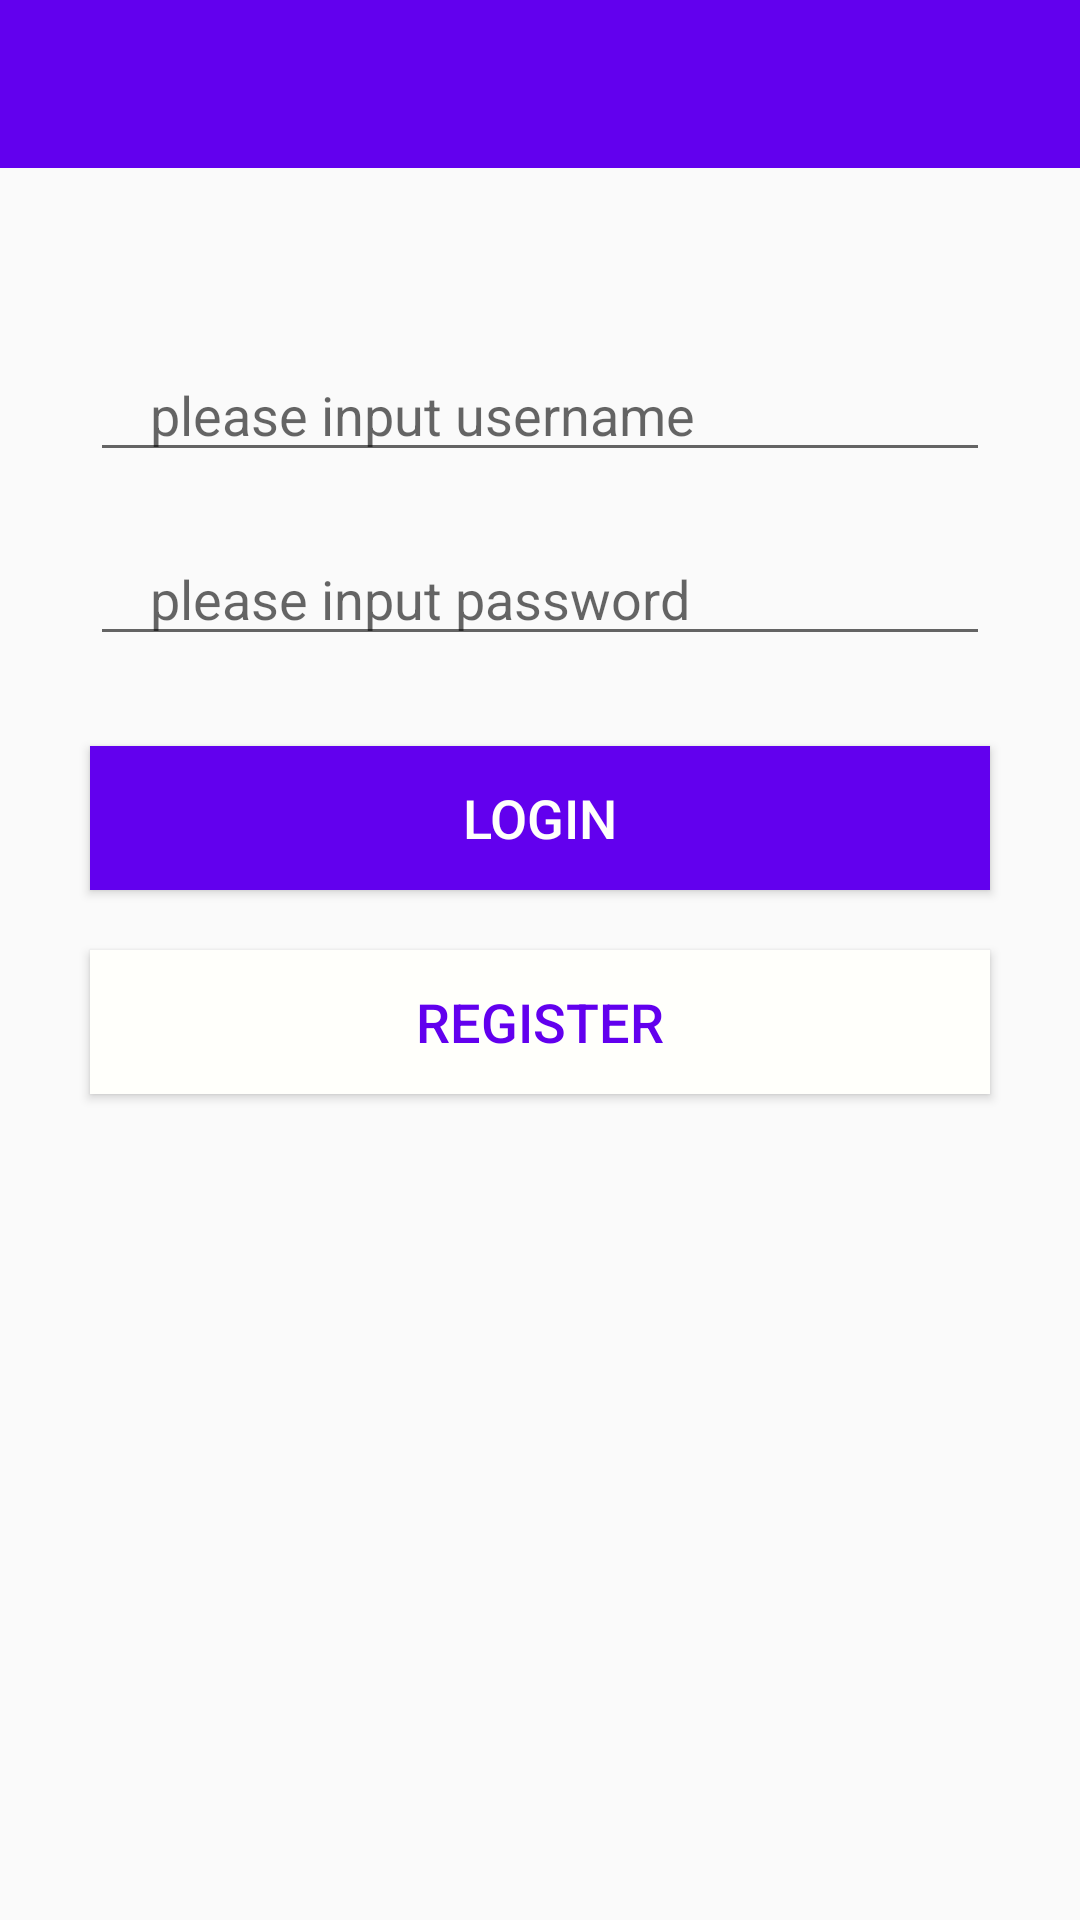

Layout XML and referenced resources for this Android screen:
<!-- AndroidManifest.xml: application theme Theme.TrashCanApplication -->
<!-- res/layout/activity_login.xml -->
<?xml version="1.0" encoding="utf-8"?>
<androidx.constraintlayout.widget.ConstraintLayout xmlns:android="http://schemas.android.com/apk/res/android"
    xmlns:app="http://schemas.android.com/apk/res-auto"
    xmlns:tools="http://schemas.android.com/tools"
    android:layout_width="match_parent"
    android:layout_height="match_parent"
    tools:context=".login.LoginActivity">

    <LinearLayout
        android:layout_width="match_parent"
        android:layout_height="match_parent"
        android:orientation="vertical">
        <com.google.android.material.appbar.AppBarLayout
            android:layout_width="match_parent"
            android:layout_height="wrap_content"
            android:id="@+id/appBarLayout">
            <androidx.appcompat.widget.Toolbar
                app:layout_constraintStart_toStartOf="parent"
                app:layout_constraintTop_toTopOf="parent"
                android:id="@+id/toolbar"
                android:layout_width="match_parent"
                android:layout_height="?attr/actionBarSize"
                android:background="?attr/colorPrimary"
                android:theme="@style/ThemeOverlay.AppCompat.Dark.ActionBar"
                app:popupTheme="@style/ThemeOverlay.AppCompat.Light">
            </androidx.appcompat.widget.Toolbar>
        </com.google.android.material.appbar.AppBarLayout>

        <LinearLayout
            android:layout_width="match_parent"
            android:layout_height="wrap_content"
            android:orientation="vertical">

            <EditText
                android:id="@+id/Username"
                android:layout_width="match_parent"
                android:layout_height="wrap_content"
                android:layout_marginLeft="30dp"
                android:layout_marginTop="60dp"
                android:layout_marginRight="30dp"
                android:layout_marginBottom="20dp"
                android:ems="10"
                android:hint="please input username"
                android:inputType="textPersonName"
                android:paddingLeft="20dp"
                android:paddingRight="20dp" />

            <EditText
                android:id="@+id/Password"
                android:layout_width="match_parent"
                android:layout_height="wrap_content"
                android:layout_marginLeft="30dp"
                android:layout_marginRight="30dp"
                android:ems="10"
                android:hint="please input password"
                android:inputType="textPassword"
                android:paddingLeft="20dp"
                android:paddingRight="20dp" />










        </LinearLayout>

        <LinearLayout
            android:layout_width="match_parent"
            android:layout_height="match_parent"
            android:orientation="vertical">

            <Button
                android:id="@+id/Sign_in"
                android:layout_width="match_parent"
                android:layout_height="wrap_content"
                android:layout_marginLeft="30dp"
                android:layout_marginTop="30dp"
                android:layout_marginRight="30dp"
                android:layout_marginBottom="20dp"
                android:background="?attr/colorPrimary"
                android:text="login"
                android:textColor="#FFFFFB"
                android:textSize="18sp" />

            <Button
                android:id="@+id/Sign_up"
                android:layout_width="match_parent"
                android:layout_height="wrap_content"
                android:layout_marginLeft="30dp"
                android:layout_marginRight="30dp"
                android:background="#FFFFFB"
                android:text="register"
                android:textColor="?attr/colorPrimary"
                android:textSize="18sp" />


        </LinearLayout>

    </LinearLayout>




</androidx.constraintlayout.widget.ConstraintLayout>
<!-- resources referenced by this layout -->
<resources>
  <style name="Theme.TrashCanApplication" parent="Theme.AppCompat.Light.NoActionBar">
          
          <item name="colorPrimary">@color/purple_500</item>
          <item name="colorPrimaryVariant">@color/purple_700</item>
          <item name="colorOnPrimary">@color/white</item>
          
          <item name="colorSecondary">@color/teal_200</item>
          <item name="colorSecondaryVariant">@color/teal_700</item>
          <item name="colorOnSecondary">@color/black</item>
          
          <item name="android:statusBarColor">?attr/colorPrimaryVariant</item>
          
      </style>
  <color name="purple_500">#FF6200EE</color>
  <color name="purple_700">#FF3700B3</color>
  <color name="white">#FFFFFFFF</color>
  <color name="teal_200">#FF03DAC5</color>
  <color name="teal_700">#FF018786</color>
  <color name="black">#FF000000</color>
</resources>
